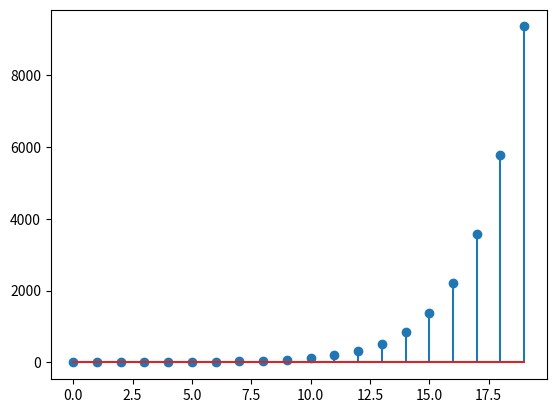

The script that saved this image:
import numpy as np
import matplotlib.pyplot as plt

num_pts = 20
n_axis = np.arange(num_pts)
x_n = np.zeros(num_pts)

x_n[0] = 0
x_n[1] = 1
for i in range(2, num_pts):
    x_n[i] = x_n[i-1] + x_n[i-2]

plt.stem(n_axis, x_n)
plt.show()

plt.close()
x_n_plus_1 = np.roll(x_n, -1); x_n_plus_1[-1] = x_n_plus_1[-2] + x_n_plus_1[-3]
x_n_minus_1 = np.roll(x_n, 1); x_n_minus_1[0] = 0
y_n = x_n_minus_1 + x_n_plus_1
plt.stem(n_axis, y_n)
plt.show()